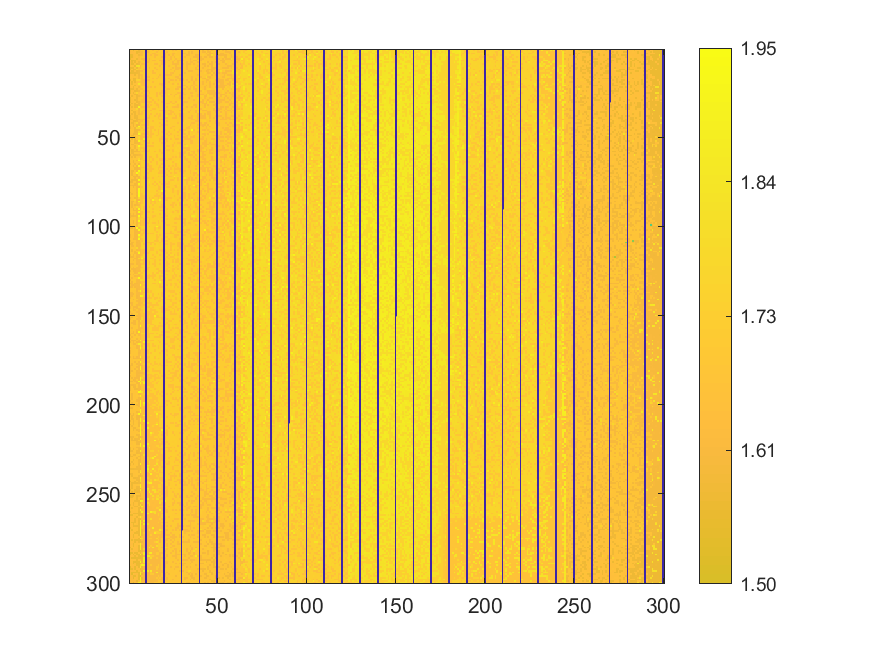

The data file committed next to this chart (first rows):
1.63127135488962, 1.65414018874711, 1.56223812359293, 1.65348069735513, 1.65679755112072, 1.58417591077937, 1.63163989419691, 1.70213758431994, 1.70362143995191, 0, 1.70576478697587, 1.70629819913116, 1.70167206098442, 1.62477342499797, 1.70371842398014, 1.70564840614199, 1.62273676040507, 1.69970328521127, 1.69936384111245, 0, 1.69797696950871, 1.69802546152283, 1.69807395353695, 1.69710411325461
1.631, 1.636, 1.64, 1.655, 1.569, 1.585, 1.628, 1.628, 1.708, 0, 1.629, 1.705, 1.704, 1.712, 1.7, 1.628, 1.704, 1.701, 1.708, 0, 1.698, 1.623, 1.713, 1.714
1.634, 1.636, 1.641, 1.642, 1.572, 1.628, 1.629, 1.631, 1.71, 0, 1.709, 1.704, 1.705, 1.627, 1.626, 1.711, 1.709, 1.703, 1.7, 0, 1.62, 1.695, 1.696, 1.693
1.558, 1.565, 1.64, 1.642, 1.653, 1.585, 1.632, 1.632, 1.71, 0, 1.705, 1.712, 1.629, 1.706, 1.627, 1.625, 1.701, 1.701, 1.711, 0, 1.62, 1.698, 1.622, 1.695
1.562, 1.563, 1.638, 1.643, 1.664, 1.632, 1.712, 1.713, 1.71, 0, 1.708, 1.711, 1.703, 1.706, 1.628, 1.712, 1.711, 1.712, 1.624, 0, 1.624, 1.698, 1.712, 1.621
1.562, 1.64, 1.643, 1.66, 1.578, 1.635, 1.71, 1.632, 1.632, 0, 1.711, 1.63, 1.706, 1.71, 1.706, 1.705, 1.705, 1.7, 1.704, 0, 1.703, 1.701, 1.699, 1.623
1.66, 1.564, 1.566, 1.568, 1.662, 1.653, 1.71, 1.71, 1.635, 0, 1.706, 1.632, 1.706, 1.629, 1.632, 1.713, 1.712, 1.625, 1.622, 0, 1.627, 1.701, 1.622, 1.699
1.639, 1.565, 1.64, 1.57, 1.662, 1.591, 1.635, 1.708, 1.711, 0, 1.632, 1.705, 1.707, 1.715, 1.705, 1.704, 1.716, 1.703, 1.625, 0, 1.625, 1.7, 1.699, 1.699
1.638, 1.564, 1.571, 1.658, 1.575, 1.588, 1.71, 1.632, 1.635, 0, 1.715, 1.706, 1.707, 1.715, 1.633, 1.631, 1.703, 1.705, 1.627, 0, 1.625, 1.717, 1.701, 1.701
1.66, 1.661, 1.66, 1.571, 1.814, 1.817, 1.632, 1.708, 1.71, 0, 1.709, 1.713, 1.71, 1.708, 1.715, 1.715, 1.708, 1.628, 1.715, 0, 1.698, 1.711, 1.625, 1.699
1.565, 1.565, 1.57, 1.665, 1.575, 1.66, 1.635, 1.715, 1.709, 0, 1.713, 1.629, 1.712, 1.717, 1.631, 1.704, 1.716, 1.704, 1.704, 0, 1.715, 1.717, 1.702, 1.702
1.567, 1.661, 1.571, 1.574, 1.74, 1.658, 1.791, 1.714, 1.635, 0, 1.715, 1.71, 1.712, 1.711, 1.716, 1.631, 1.707, 1.706, 1.706, 0, 1.719, 1.706, 1.702, 1.626
1.642, 1.569, 1.573, 1.647, 1.583, 1.591, 1.636, 1.637, 1.712, 0, 1.718, 1.712, 1.707, 1.629, 1.716, 1.707, 1.708, 1.706, 1.721, 0, 1.719, 1.704, 1.705, 1.704
1.566, 1.571, 1.572, 1.574, 1.584, 1.593, 1.709, 1.709, 1.71, 0, 1.718, 1.717, 1.716, 1.63, 1.633, 1.711, 1.706, 1.703, 1.717, 0, 1.705, 1.705, 1.718, 1.628
1.644, 1.644, 1.648, 1.578, 1.669, 1.592, 1.638, 1.639, 1.715, 0, 1.713, 1.714, 1.712, 1.718, 1.716, 1.708, 1.717, 1.631, 1.706, 0, 1.631, 1.627, 1.627, 1.624
1.663, 1.664, 1.649, 1.664, 1.666, 1.596, 1.712, 1.637, 1.716, 0, 1.638, 1.635, 1.718, 1.715, 1.719, 1.711, 1.633, 1.706, 1.706, 0, 1.707, 1.705, 1.702, 1.715
1.643, 1.647, 1.571, 1.577, 1.668, 1.595, 1.642, 1.638, 1.718, 0, 1.712, 1.718, 1.72, 1.636, 1.721, 1.635, 1.721, 1.709, 1.708, 0, 1.628, 1.706, 1.626, 1.705
1.57, 1.666, 1.572, 1.574, 1.741, 1.742, 1.716, 1.639, 1.638, 0, 1.638, 1.636, 1.714, 1.712, 1.715, 1.712, 1.719, 1.717, 1.719, 0, 1.631, 1.707, 1.707, 1.625
1.647, 1.57, 1.652, 1.578, 1.653, 1.663, 1.64, 1.64, 1.641, 0, 1.715, 1.721, 1.722, 1.636, 1.713, 1.711, 1.72, 1.707, 1.719, 0, 1.631, 1.706, 1.628, 1.723
1.645, 1.572, 1.666, 1.651, 1.663, 1.818, 1.718, 1.64, 1.641, 0, 1.722, 1.716, 1.722, 1.711, 1.712, 1.712, 1.717, 1.636, 1.632, 0, 1.633, 1.709, 1.701, 1.702
1.645, 1.666, 1.668, 1.579, 1.67, 1.645, 1.72, 1.645, 1.639, 0, 1.714, 1.715, 1.72, 1.717, 1.716, 1.71, 1.708, 1.709, 1.632, 0, 1.723, 1.708, 1.708, 1.721
1.646, 1.649, 1.578, 1.669, 1.666, 1.597, 1.644, 1.717, 1.718, 0, 1.641, 1.717, 1.637, 1.719, 1.637, 1.713, 1.722, 1.713, 1.709, 0, 1.632, 1.707, 1.706, 1.705
1.571, 1.572, 1.575, 1.654, 1.585, 1.656, 1.642, 1.642, 1.72, 0, 1.72, 1.718, 1.717, 1.715, 1.714, 1.724, 1.723, 1.709, 1.71, 0, 1.722, 1.631, 1.631, 1.706
1.57, 1.648, 1.653, 1.577, 1.581, 1.6, 1.722, 1.716, 1.641, 0, 1.641, 1.722, 1.716, 1.715, 1.716, 1.721, 1.715, 1.71, 1.635, 0, 1.634, 1.708, 1.728, 1.705
1.57, 1.65, 1.577, 1.67, 1.749, 1.662, 1.721, 1.642, 1.722, 0, 1.722, 1.639, 1.723, 1.716, 1.716, 1.639, 1.712, 1.635, 1.635, 0, 1.632, 1.706, 1.725, 1.708
1.65, 1.651, 1.652, 1.581, 1.584, 1.648, 1.642, 1.722, 1.644, 0, 1.723, 1.725, 1.723, 1.715, 1.715, 1.638, 1.72, 1.639, 1.71, 0, 1.709, 1.704, 1.803, 1.631
1.647, 1.574, 1.655, 1.669, 1.582, 1.6, 1.645, 1.645, 1.643, 0, 1.643, 1.718, 1.727, 1.725, 1.72, 1.639, 1.721, 1.726, 1.635, 0, 1.707, 1.708, 1.709, 1.709
1.574, 1.67, 1.655, 1.67, 1.585, 1.668, 1.721, 1.72, 1.642, 0, 1.718, 1.641, 1.642, 1.72, 1.726, 1.715, 1.716, 1.726, 1.712, 0, 1.726, 1.725, 1.712, 1.711
1.574, 1.652, 1.658, 1.579, 1.588, 1.672, 1.721, 1.644, 1.645, 0, 1.719, 1.721, 1.719, 1.639, 1.726, 1.724, 1.639, 1.714, 1.713, 0, 1.715, 1.71, 1.709, 1.711
1.574, 1.654, 1.654, 1.656, 1.585, 1.6, 1.646, 1.645, 1.643, 0, 1.643, 1.641, 1.642, 1.717, 1.643, 1.718, 1.717, 1.726, 1.635, 0, 1.712, 1.725, 1.708, 1.634
1.649, 1.575, 1.658, 1.583, 1.678, 1.591, 1.645, 1.724, 1.722, 0, 1.721, 1.642, 1.725, 1.717, 1.641, 1.641, 1.717, 1.713, 1.715, 0, 1.712, 1.635, 1.635, 1.725
1.577, 1.651, 1.672, 1.581, 1.585, 1.597, 1.647, 1.725, 1.718, 0, 1.644, 1.724, 1.643, 1.718, 1.723, 1.642, 1.639, 1.723, 1.714, 0, 1.714, 1.712, 1.73, 1.728
1.651, 1.58, 1.657, 1.582, 1.587, 1.903, 1.729, 1.647, 1.646, 0, 1.646, 1.645, 1.728, 1.729, 1.72, 1.716, 1.638, 1.715, 1.715, 0, 1.725, 1.637, 1.726, 1.71
1.65, 1.653, 1.672, 1.659, 1.749, 1.602, 1.725, 1.725, 1.721, 0, 1.722, 1.722, 1.723, 1.642, 1.642, 1.728, 1.73, 1.729, 1.729, 0, 1.73, 1.715, 1.715, 1.714
1.652, 1.578, 1.673, 1.675, 1.669, 1.604, 1.723, 1.725, 1.647, 0, 1.729, 1.723, 1.644, 1.728, 1.72, 1.718, 1.725, 1.641, 1.639, 0, 1.639, 1.719, 1.633, 1.634
1.653, 1.673, 1.581, 1.584, 1.661, 1.606, 1.729, 1.648, 1.724, 0, 1.723, 1.724, 1.729, 1.727, 1.719, 1.72, 1.725, 1.728, 1.715, 0, 1.64, 1.715, 1.729, 1.633
1.65, 1.581, 1.654, 1.586, 1.666, 1.604, 1.651, 1.649, 1.723, 0, 1.723, 1.732, 1.647, 1.728, 1.723, 1.643, 1.72, 1.642, 1.717, 0, 1.715, 1.716, 1.638, 1.637
1.576, 1.655, 1.658, 1.584, 1.591, 1.672, 1.728, 1.723, 1.726, 0, 1.726, 1.647, 1.72, 1.732, 1.645, 1.722, 1.644, 1.643, 1.715, 0, 1.715, 1.807, 1.715, 1.713
1.578, 1.655, 1.658, 1.585, 1.586, 1.674, 1.728, 1.728, 1.722, 0, 1.648, 1.647, 1.723, 1.724, 1.725, 1.722, 1.642, 1.718, 1.716, 0, 1.64, 1.639, 1.733, 1.715
1.579, 1.58, 1.66, 1.676, 1.591, 1.602, 1.651, 1.65, 1.648, 0, 1.728, 1.734, 1.729, 1.729, 1.73, 1.721, 1.719, 1.642, 1.643, 0, 1.732, 1.718, 1.717, 1.716
1.655, 1.654, 1.584, 1.586, 1.59, 1.652, 1.652, 1.652, 1.725, 0, 1.648, 1.729, 1.724, 1.646, 1.729, 1.726, 1.719, 1.728, 1.717, 0, 1.72, 1.639, 1.716, 1.715
1.655, 1.581, 1.582, 1.678, 1.759, 1.608, 1.651, 1.725, 1.725, 0, 1.651, 1.723, 1.725, 1.725, 1.724, 1.73, 1.721, 1.645, 1.719, 0, 1.736, 1.717, 1.733, 1.715
1.654, 1.655, 1.586, 1.665, 1.591, 1.601, 1.729, 1.65, 1.651, 0, 1.65, 1.728, 1.724, 1.725, 1.72, 1.721, 1.721, 1.72, 1.643, 0, 1.642, 1.642, 1.715, 1.715
1.582, 1.66, 1.585, 1.679, 1.592, 1.93, 1.657, 1.726, 1.725, 0, 1.728, 1.731, 1.648, 1.648, 1.723, 1.721, 1.73, 1.643, 1.726, 0, 1.719, 1.732, 1.718, 1.718
1.581, 1.654, 1.658, 1.587, 1.757, 1.752, 1.726, 1.652, 1.726, 0, 1.648, 1.725, 1.649, 1.648, 1.724, 1.725, 1.722, 1.721, 1.72, 0, 1.72, 1.719, 1.718, 1.641
1.656, 1.676, 1.661, 1.589, 1.594, 1.598, 1.652, 1.726, 1.651, 0, 1.726, 1.729, 1.651, 1.733, 1.646, 1.729, 1.645, 1.721, 1.721, 0, 1.642, 1.719, 1.717, 1.733
1.655, 1.676, 1.66, 1.588, 1.591, 1.758, 1.726, 1.729, 1.726, 0, 1.651, 1.73, 1.649, 1.731, 1.729, 1.722, 1.646, 1.729, 1.645, 0, 1.719, 1.718, 1.644, 1.718
1.655, 1.659, 1.586, 1.588, 1.595, 1.909, 1.809, 1.651, 1.652, 0, 1.651, 1.727, 1.651, 1.649, 1.733, 1.733, 1.646, 1.723, 1.721, 0, 1.721, 1.643, 1.72, 1.641
1.656, 1.584, 1.585, 1.664, 1.681, 1.608, 1.65, 1.651, 1.726, 0, 1.732, 1.652, 1.65, 1.726, 1.725, 1.648, 1.723, 1.722, 1.722, 0, 1.722, 1.72, 1.639, 1.717
1.677, 1.661, 1.662, 1.589, 1.68, 1.756, 1.651, 1.652, 1.653, 0, 1.654, 1.732, 1.65, 1.736, 1.738, 1.725, 1.725, 1.723, 1.646, 0, 1.722, 1.721, 1.721, 1.718
1.654, 1.585, 1.68, 1.587, 1.679, 1.757, 1.656, 1.654, 1.893, 0, 1.725, 1.733, 1.729, 1.727, 1.732, 1.732, 1.735, 1.647, 1.645, 0, 1.644, 1.645, 1.735, 1.643
1.584, 1.66, 1.679, 1.592, 1.595, 1.926, 1.729, 1.731, 1.653, 0, 1.734, 1.652, 1.726, 1.726, 1.727, 1.729, 1.735, 1.645, 1.734, 0, 1.716, 1.646, 1.719, 1.738
1.657, 1.659, 1.679, 1.591, 1.597, 1.605, 1.653, 1.725, 1.727, 0, 1.653, 1.652, 1.724, 1.65, 1.732, 1.725, 1.725, 1.723, 1.645, 0, 1.645, 1.721, 1.719, 1.738
1.679, 1.585, 1.589, 1.668, 1.671, 1.603, 1.653, 1.654, 1.729, 0, 1.728, 1.735, 1.733, 1.725, 1.725, 1.738, 1.725, 1.734, 1.722, 0, 1.722, 1.723, 1.735, 1.719
1.678, 1.66, 1.662, 1.589, 1.681, 1.917, 1.727, 1.732, 1.732, 0, 1.654, 1.65, 1.652, 1.651, 1.735, 1.727, 1.724, 1.722, 1.723, 0, 1.722, 1.645, 1.645, 1.722
1.583, 1.678, 1.662, 1.59, 1.684, 1.761, 1.661, 1.652, 1.654, 0, 1.727, 1.728, 1.735, 1.727, 1.728, 1.736, 1.727, 1.736, 1.736, 0, 1.647, 1.738, 1.719, 1.72
1.658, 1.586, 1.589, 1.667, 1.595, 1.758, 1.654, 1.735, 1.654, 0, 1.732, 1.655, 1.735, 1.736, 1.727, 1.736, 1.725, 1.648, 1.724, 0, 1.722, 1.645, 1.644, 1.721
1.681, 1.586, 1.591, 1.592, 1.598, 1.607, 1.73, 1.654, 1.652, 0, 1.655, 1.735, 1.735, 1.729, 1.649, 1.725, 1.726, 1.648, 1.722, 0, 1.723, 1.722, 1.72, 1.739
1.68, 1.587, 1.588, 1.681, 1.682, 1.674, 1.659, 1.733, 1.729, 0, 1.732, 1.726, 1.729, 1.731, 1.727, 1.733, 1.726, 1.725, 1.649, 0, 1.725, 1.721, 1.74, 1.721
1.585, 1.662, 1.591, 1.592, 1.597, 1.604, 1.614, 1.654, 1.729, 0, 1.735, 1.73, 1.73, 1.733, 1.728, 1.652, 1.737, 1.739, 1.725, 0, 1.723, 1.723, 1.722, 1.721
1.662, 1.588, 1.682, 1.594, 1.686, 1.683, 1.664, 1.655, 1.736, 0, 1.731, 1.653, 1.651, 1.731, 1.735, 1.652, 1.724, 1.74, 1.725, 0, 1.724, 1.723, 1.725, 1.722
... 239 more rows
